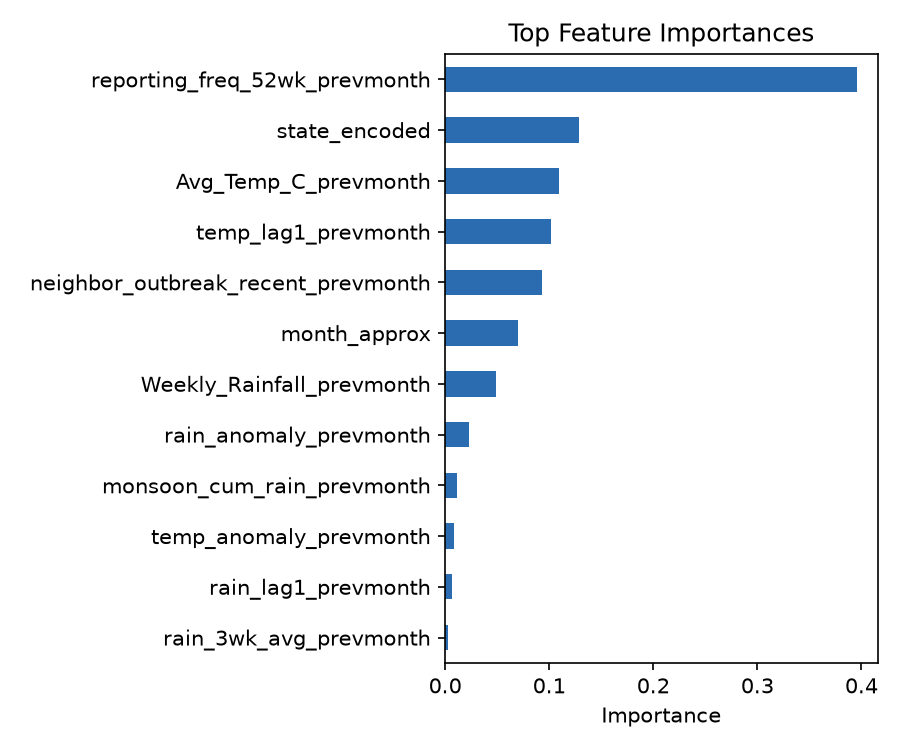

The table this chart was drawn from, first rows:
, importance
reporting_freq_52wk_prevmonth, 0.3956
state_encoded, 0.1287
Avg_Temp_C_prevmonth, 0.1098
temp_lag1_prevmonth, 0.1016
neighbor_outbreak_recent_prevmonth, 0.09301
month_approx, 0.07027
Weekly_Rainfall_prevmonth, 0.0484
rain_anomaly_prevmonth, 0.02323
monsoon_cum_rain_prevmonth, 0.01179
temp_anomaly_prevmonth, 0.008383
rain_lag1_prevmonth, 0.006292
rain_3wk_avg_prevmonth, 0.002885
is_monsoon_prevmonth, 0.0
dry_then_deluge_prevmonth, 0.0
extreme_rain_count_6wk_prevmonth, 0.0
